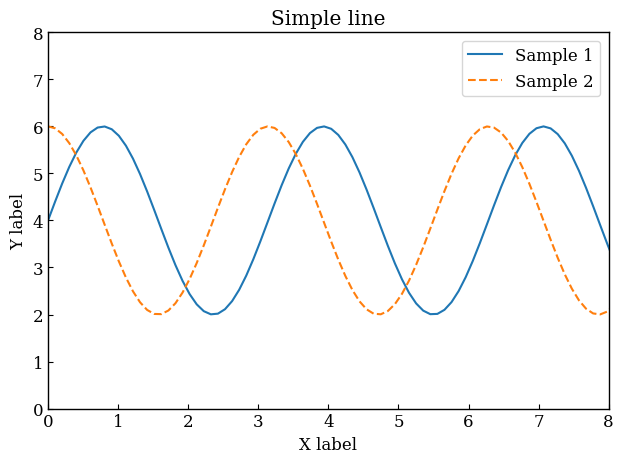

This chart was generated by the following Python code:
import pandas as pd
import numpy as np
import matplotlib.pyplot as plt


def plt_style():
    # step1 グラフのフォーマット
    plt.rcParams['figure.autolayout'] = True
    plt.rcParams['figure.figsize'] = [6.4, 4.8]
    plt.rcParams['font.family'] ='serif'
    plt.rcParams['font.size'] = 12
    plt.rcParams['xtick.direction'] = 'in'
    plt.rcParams['ytick.direction'] = 'in'
    plt.rcParams['axes.linewidth'] = 1.0
    plt.rcParams['errorbar.capsize'] = 6
    plt.rcParams['lines.markersize'] = 6
    plt.rcParams['lines.markerfacecolor'] = 'white'
    plt.rcParams['mathtext.fontset'] = 'cm'

def data():
    # step2 データの作成
    x = np.linspace(0, 10, 100)
    y1 = 4 + 2 * np.sin(2 * x)
    y2 = 4 + 2 * np.cos(2 * x)
    return x, y1, y2
  
def plot(x, y1, y2):
    # step3 グラフフレームの作成
    fig, ax = plt.subplots()
    # step4 グラフの描画
    ax.plot(x, y1, linestyle='-', label='Sample 1')
    ax.plot(x, y2, linestyle='--', label='Sample 2')
  
    ax.set_xlim(0, 8)
    ax.set_ylim(0, 8)
    ax.set_xlabel('X label')
    ax.set_ylabel('Y label')
    ax.legend()
    ax.set_title('Simple line')
    # step5 HTML上にグラフ表示
    # display(fig)
    plt.show()

# 各関数の実行
plt_style()
x, y1, y2 = data()
plot(x, y1, y2)